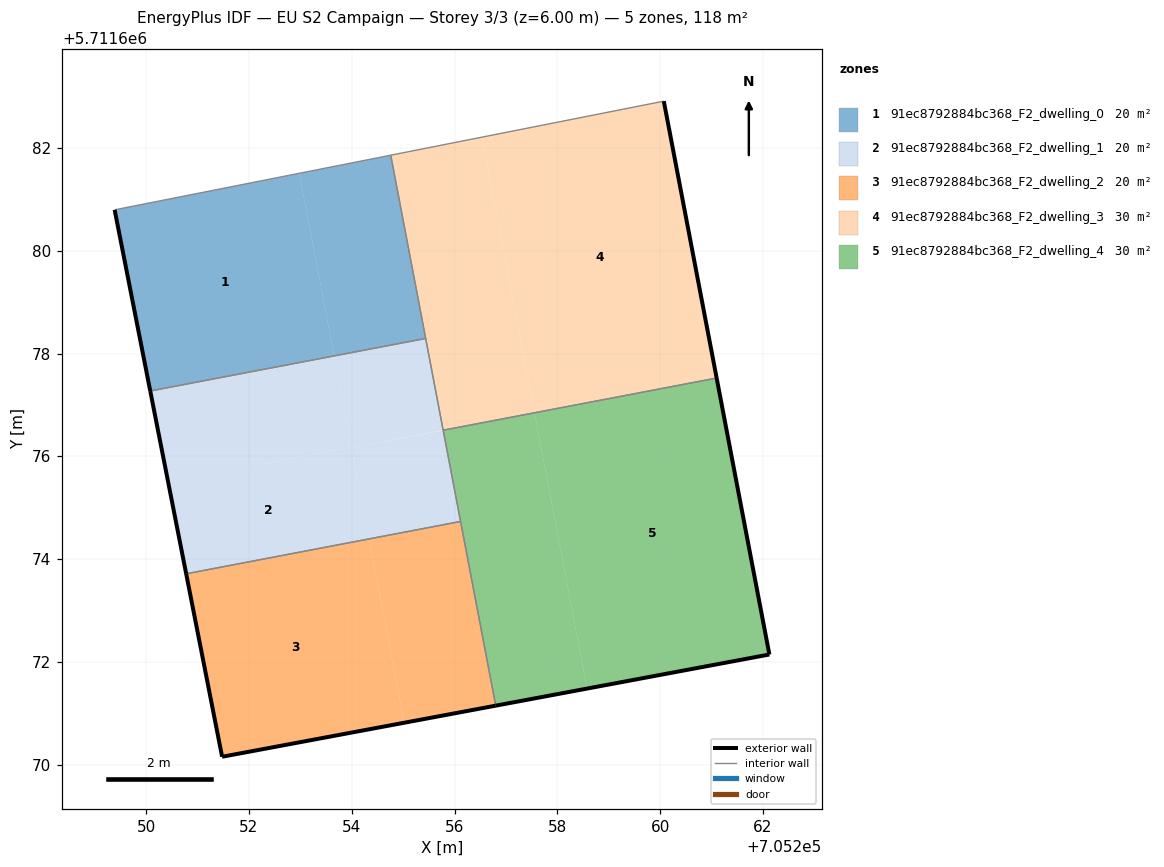
=== STOREY PLAN SPEC (per zone: floor XY polygon, exterior-wall plan segments, windows/doors) ===
zone 1: 91ec8792884bc368_F2_dwelling_0  (19.7 m²)
  floor: (705253.66, 5711677.95) (705252.98, 5711681.51) (705249.39, 5711680.79) (705250.08, 5711677.27)
  floor: (705255.44, 5711678.29) (705254.76, 5711681.86) (705252.98, 5711681.51) (705253.66, 5711677.95)
  exterior wall: (705250.08, 5711677.27) – (705249.39, 5711680.79)  [3.6 m]
  interior walls: 3
zone 2: 91ec8792884bc368_F2_dwelling_1  (19.7 m²)
  floor: (705254.00, 5711676.18) (705253.66, 5711677.95) (705250.08, 5711677.27) (705250.43, 5711675.50)
  floor: (705254.34, 5711674.39) (705254.00, 5711676.16) (705254.00, 5711676.18) (705250.43, 5711675.50) (705250.78, 5711673.71)
  floor: (705256.12, 5711674.73) (705255.78, 5711676.50) (705254.00, 5711676.16) (705254.34, 5711674.39)
  floor: (705255.78, 5711676.51) (705255.44, 5711678.29) (705253.66, 5711677.95) (705254.00, 5711676.16)
  exterior wall: (705250.78, 5711673.71) – (705250.08, 5711677.27)  [3.6 m]
  interior walls: 4
zone 3: 91ec8792884bc368_F2_dwelling_2  (19.7 m²)
  floor: (705255.02, 5711670.82) (705254.34, 5711674.39) (705250.78, 5711673.71) (705251.48, 5711670.16)
  floor: (705256.80, 5711671.15) (705256.12, 5711674.73) (705254.34, 5711674.39) (705255.02, 5711670.82)
  exterior wall: (705256.80, 5711671.15) – (705251.48, 5711670.16)  [5.4 m]
  exterior wall: (705251.48, 5711670.16) – (705250.78, 5711673.71)  [3.6 m]
  interior walls: 2
zone 4: 91ec8792884bc368_F2_dwelling_3  (29.6 m²)
  floor: (705257.56, 5711676.85) (705256.53, 5711682.21) (705254.76, 5711681.86) (705255.78, 5711676.51)
  floor: (705261.10, 5711677.53) (705260.07, 5711682.91) (705256.53, 5711682.21) (705257.56, 5711676.85)
  exterior wall: (705260.07, 5711682.91) – (705261.10, 5711677.52)  [5.5 m]
  interior walls: 4
zone 5: 91ec8792884bc368_F2_dwelling_4  (29.6 m²)
  floor: (705258.58, 5711671.48) (705257.56, 5711676.84) (705255.78, 5711676.50) (705256.80, 5711671.15)
  floor: (705262.12, 5711672.14) (705261.10, 5711677.52) (705257.56, 5711676.84) (705258.58, 5711671.48)
  exterior wall: (705261.10, 5711677.52) – (705262.12, 5711672.14)  [5.5 m]
  exterior wall: (705262.12, 5711672.14) – (705256.80, 5711671.15)  [5.4 m]
  interior walls: 3

=== DERIVED (storey summary) ===
Building: EU S2 Campaign
Storey: 3 of 3  (floor level z = 6.00 m)
Storey gross floor area: 118.3 m²
Zones on this storey: 5
  - 91ec8792884bc368_F2_dwelling_0: floor 19.7 m²; exterior wall 3.6 m (10.8 m²); WWR 0.0%
  - 91ec8792884bc368_F2_dwelling_1: floor 19.7 m²; exterior wall 3.6 m (10.9 m²); WWR 0.0%
  - 91ec8792884bc368_F2_dwelling_2: floor 19.7 m²; exterior wall 9.0 m (27.1 m²); WWR 0.0%
  - 91ec8792884bc368_F2_dwelling_3: floor 29.6 m²; exterior wall 5.5 m (16.4 m²); WWR 0.0%
  - 91ec8792884bc368_F2_dwelling_4: floor 29.6 m²; exterior wall 10.9 m (32.7 m²); WWR 0.0%
Zone adjacency (shared interzone walls):
  - 91ec8792884bc368_F2_dwelling_0 ↔ 91ec8792884bc368_F2_dwelling_1
  - 91ec8792884bc368_F2_dwelling_0 ↔ 91ec8792884bc368_F2_dwelling_3
  - 91ec8792884bc368_F2_dwelling_1 ↔ 91ec8792884bc368_F2_dwelling_2
  - 91ec8792884bc368_F2_dwelling_1 ↔ 91ec8792884bc368_F2_dwelling_3
  - 91ec8792884bc368_F2_dwelling_1 ↔ 91ec8792884bc368_F2_dwelling_4
  - 91ec8792884bc368_F2_dwelling_2 ↔ 91ec8792884bc368_F2_dwelling_4
  - 91ec8792884bc368_F2_dwelling_3 ↔ 91ec8792884bc368_F2_dwelling_4